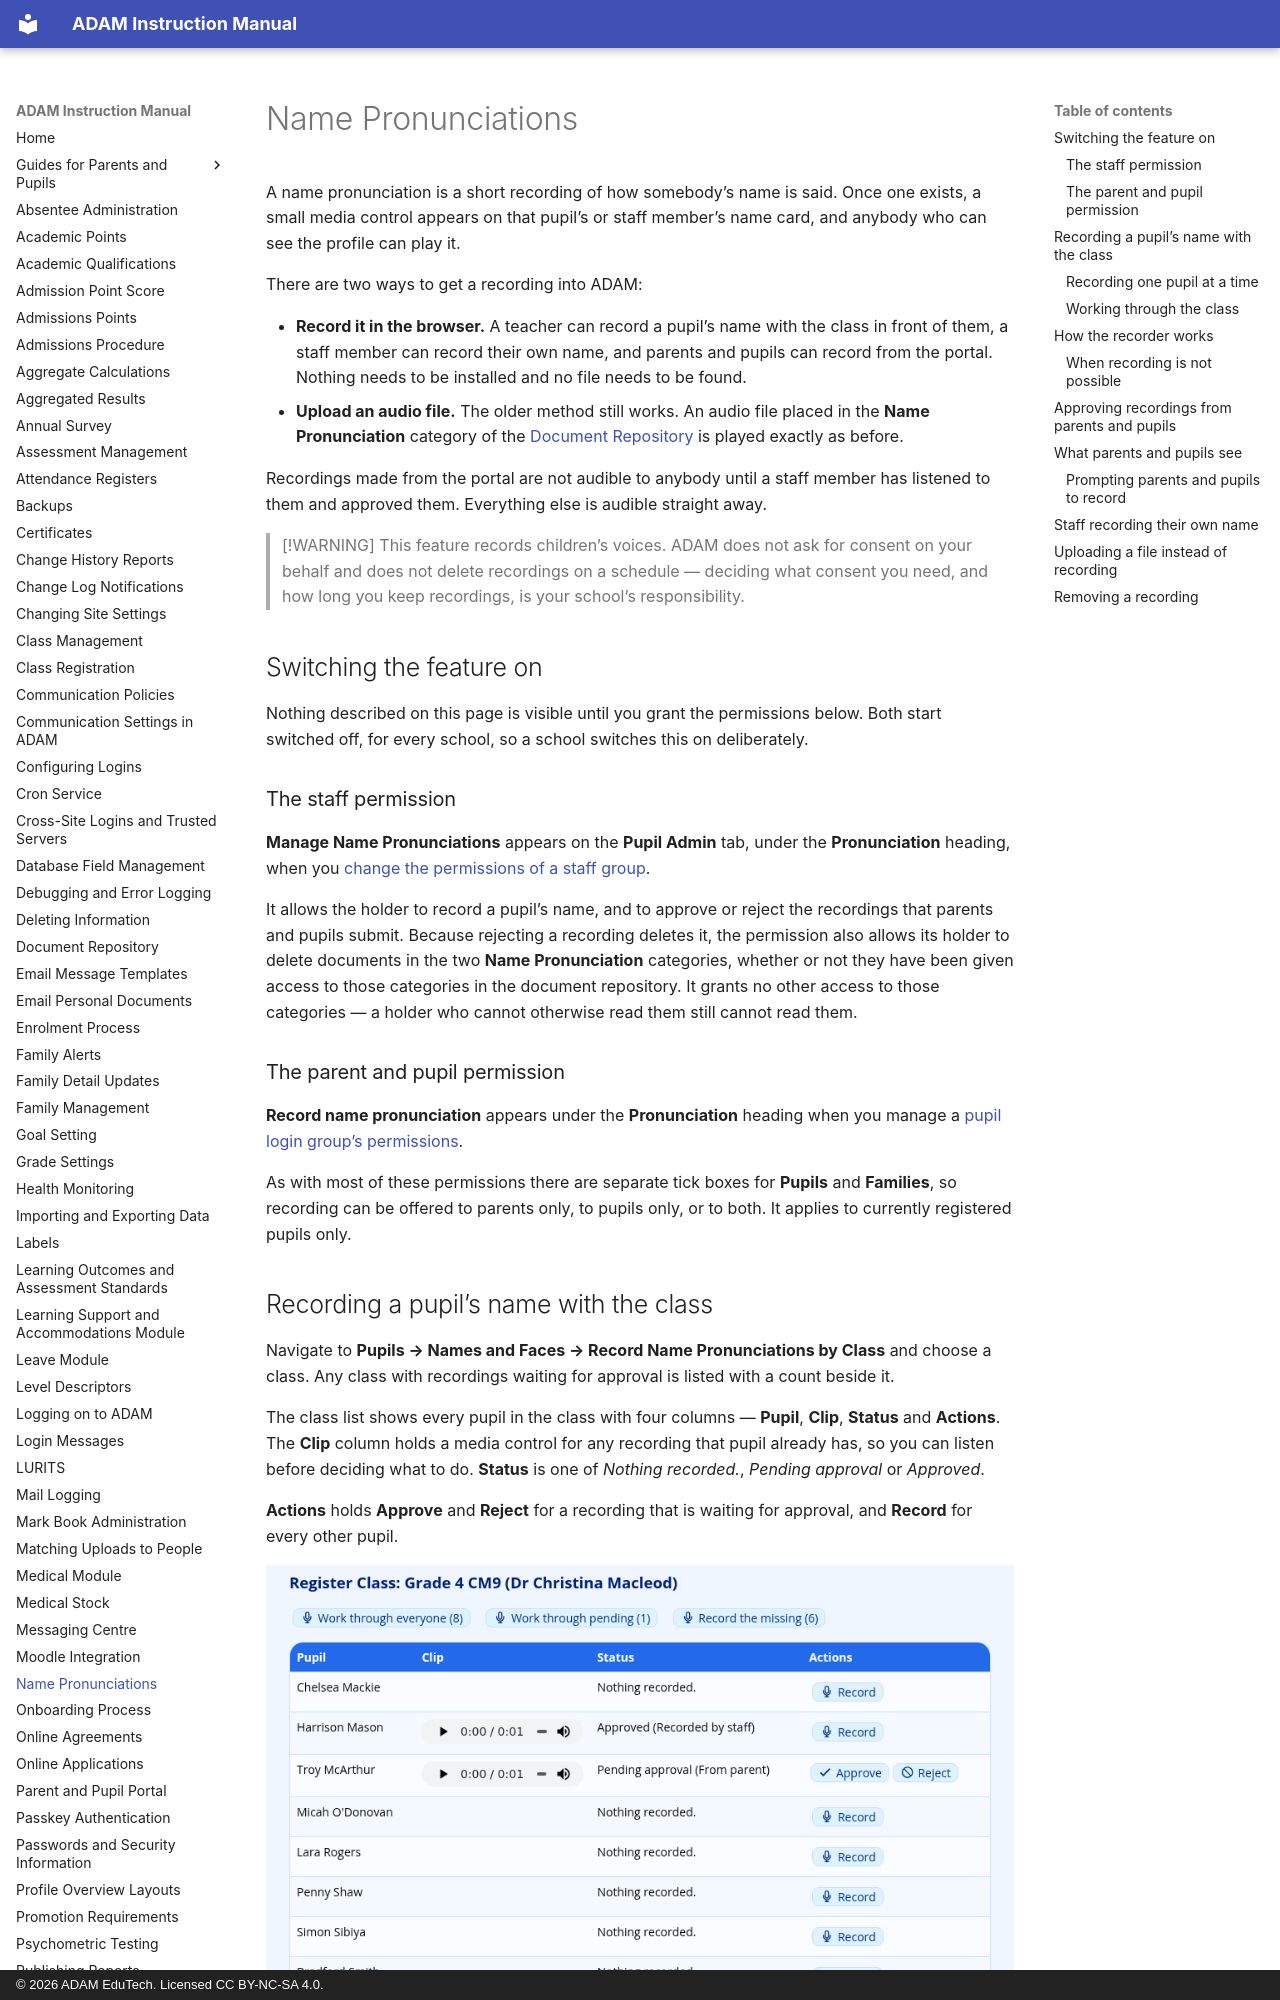

repository: ag-donald/ag-adam-assisted-docs · page: name-pronunciations.html · generator: mkdocs · copyright: © 2026 ADAM EduTech. Licensed CC BY-NC-SA 4.0.

# Name Pronunciations

A name pronunciation is a short recording of how somebody’s name is said. Once one exists, a small media control appears on that pupil’s or staff member’s name card, and anybody who can see the profile can play it.

There are two ways to get a recording into ADAM:

-   **Record it in the browser.** A teacher can record a pupil’s name with the class in front of them, a staff member can record their own name, and parents and pupils can record from the portal. Nothing needs to be installed and no file needs to be found.
-   **Upload an audio file.** The older method still works. An audio file placed in the **Name Pronunciation** category of the [Document Repository](document-repository.md#document-repository) is played exactly as before.

Recordings made from the portal are not audible to anybody until a staff member has listened to them and approved them. Everything else is audible straight away.

> [!WARNING]
> This feature records children’s voices. ADAM does not ask for consent on your behalf and does not delete recordings on a schedule — deciding what consent you need, and how long you keep recordings, is your school’s responsibility.

## Switching the feature on

Nothing described on this page is visible until you grant the permissions below. Both start switched off, for every school, so a school switches this on deliberately.

### The staff permission

**Manage Name Pronunciations** appears on the **Pupil Admin** tab, under the **Pronunciation** heading, when you [change the permissions of a staff group](security-administration-for-staff.md#changing-the-permissions-of-a-group).

It allows the holder to record a pupil’s name, and to approve or reject the recordings that parents and pupils submit. Because rejecting a recording deletes it, the permission also allows its holder to delete documents in the two **Name Pronunciation** categories, whether or not they have been given access to those categories in the document repository. It grants no other access to those categories — a holder who cannot otherwise read them still cannot read them.

### The parent and pupil permission

**Record name pronunciation** appears under the **Pronunciation** heading when you manage a [pupil login group’s permissions](security-administration-for-families-and-pupils.md#managing-permissions).

As with most of these permissions there are separate tick boxes for **Pupils** and **Families**, so recording can be offered to parents only, to pupils only, or to both. It applies to currently registered pupils only.

## Recording a pupil’s name with the class

Navigate to **Pupils → Names and Faces → Record Name Pronunciations by Class** and choose a class. Any class with recordings waiting for approval is listed with a count beside it.

The class list shows every pupil in the class with four columns — **Pupil**, **Clip**, **Status** and **Actions**. The **Clip** column holds a media control for any recording that pupil already has, so you can listen before deciding what to do. **Status** is one of *Nothing recorded.*, *Pending approval* or *Approved*.

**Actions** holds **Approve** and **Reject** for a recording that is waiting for approval, and **Record** for every other pupil.

![The class list for a Grade 4 register class: one pupil approved, one pending approval with Approve and Reject, and a Record link beside every other pupil](assets/screenshots/name-pronunciations/name-pronunciations-01.png)
